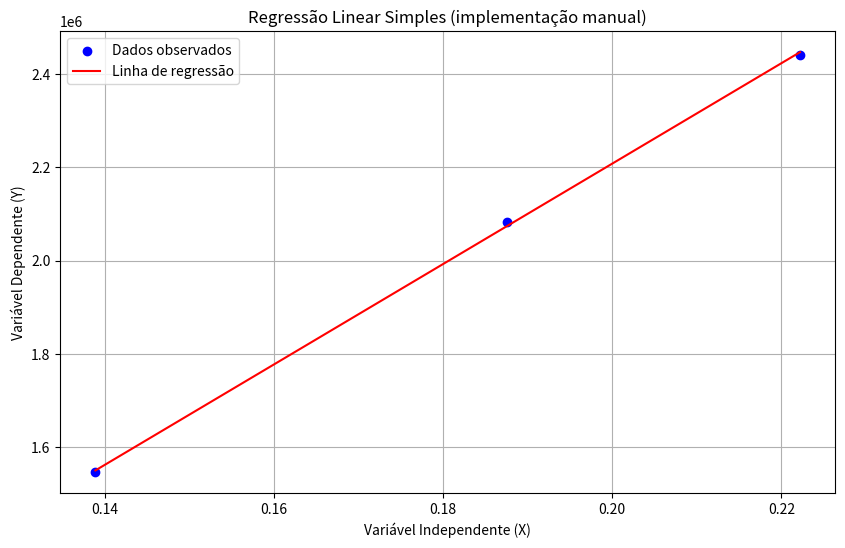

Write the Python code that produced this figure.
import numpy as np
import matplotlib.pyplot as plt

# Dados de exemplo
x = np.array([0.13888, 0.1875, 0.2222])  # Variável independente
y = np.array([1546146, 2082415, 2441406])  # Variável dependente

# Cálculo dos coeficientes manualmente
n = len(x)
soma_x = np.sum(x)
soma_y = np.sum(y)
soma_xy = np.sum(x * y)
soma_x2 = np.sum(x ** 2)

# Fórmulas para regressão linear simples:
# Coeficiente angular (a)
coeficiente_angular = (n * soma_xy - soma_x * soma_y) / (n * soma_x2 - soma_x ** 2)

# Coeficiente linear (b)
coeficiente_linear = (soma_y - coeficiente_angular * soma_x) / n

print(f"Equação da reta: y = {coeficiente_angular:.2f}x + {coeficiente_linear:.2f}")
print(f"Coeficiente angular (inclinação): {coeficiente_angular:.2f}")
print(f"Coeficiente linear (intercepto): {coeficiente_linear:.2f}")

# Previsões do modelo
y_pred = coeficiente_angular * x + coeficiente_linear

# Plotando os dados e a linha de regressão
plt.figure(figsize=(10, 6))
plt.scatter(x, y, color='blue', label='Dados observados')
plt.plot(x, y_pred, color='red', label='Linha de regressão')
plt.title('Regressão Linear Simples (implementação manual)')
plt.xlabel('Variável Independente (X)')
plt.ylabel('Variável Dependente (Y)')
plt.legend()
plt.grid(True)

# Mostrando o gráfico
plt.show()

# Cálculo do R² (coeficiente de determinação)
ss_res = np.sum((y - y_pred) ** 2)
ss_tot = np.sum((y - np.mean(y)) ** 2)
r2 = 1 - (ss_res / ss_tot)
print(f"Coeficiente de determinação (R²): {r2:.4f}")